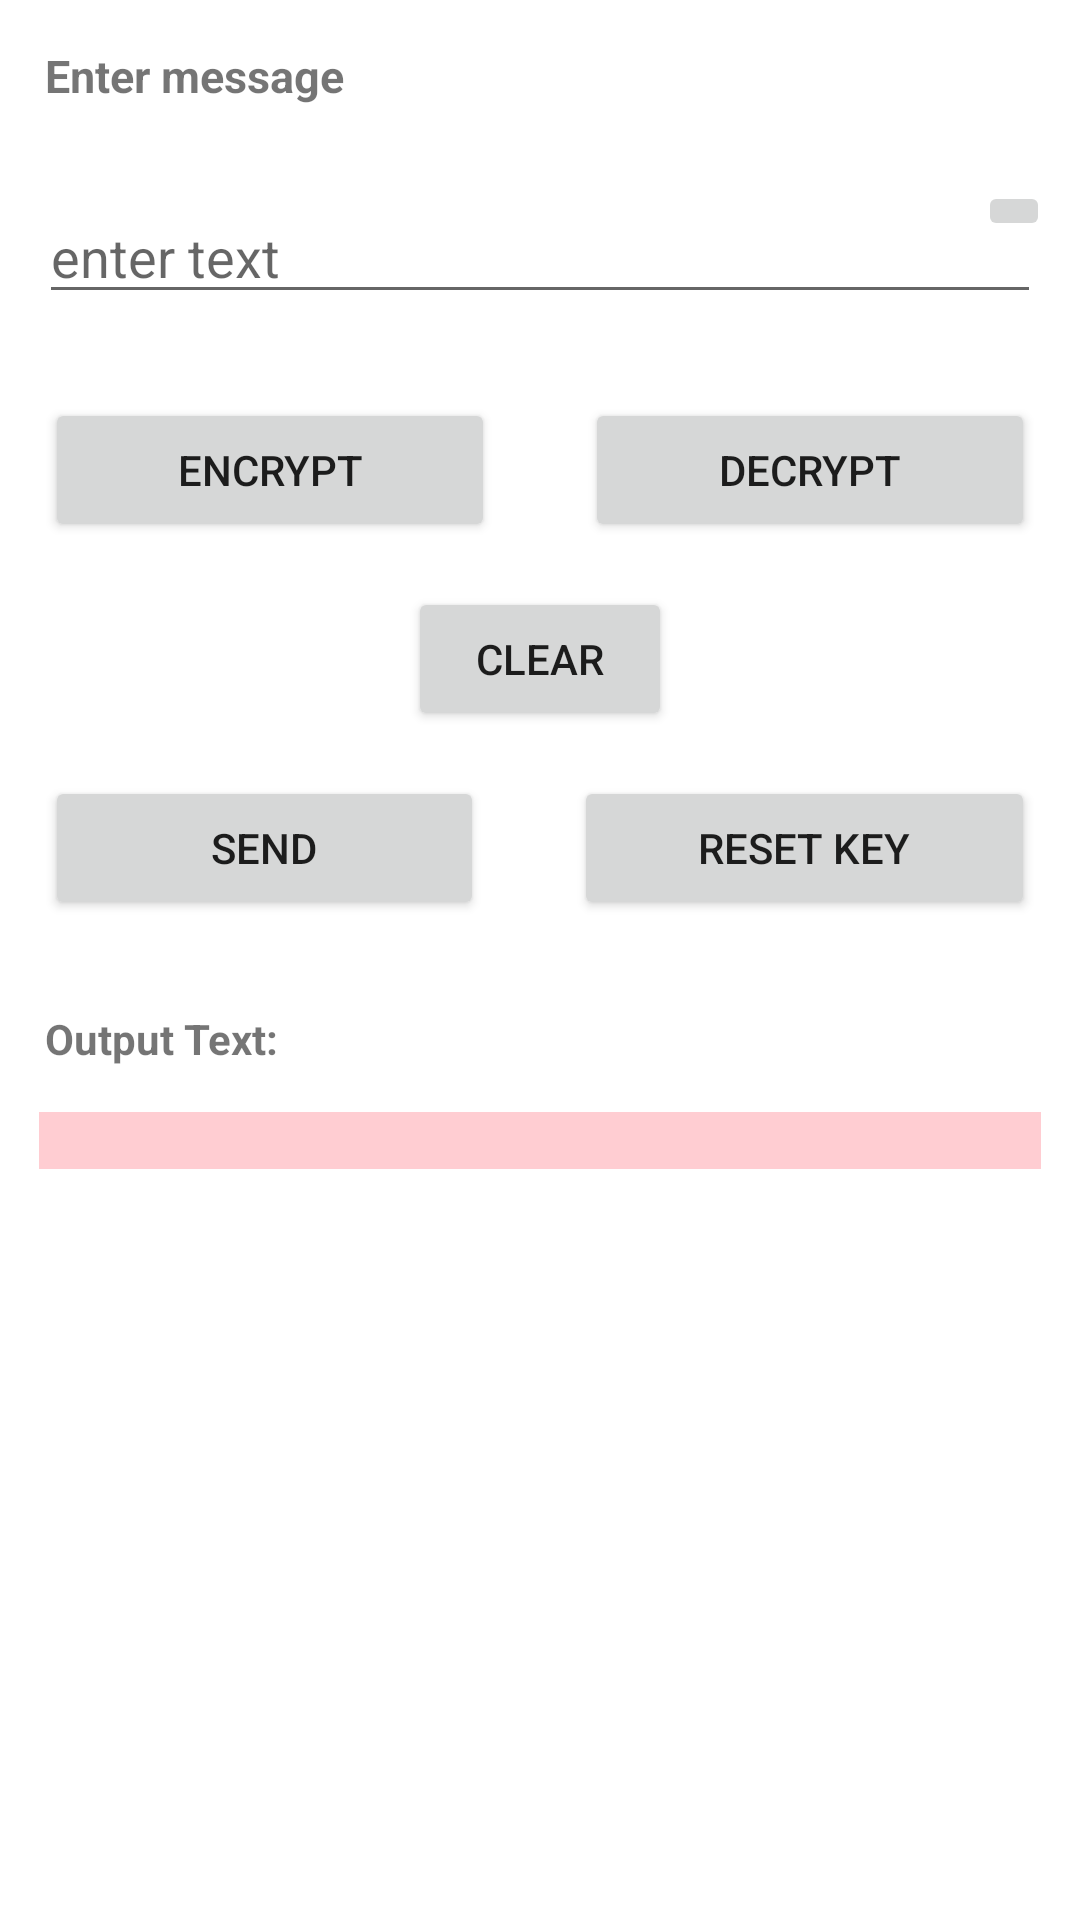

Produce the Android XML layout that renders to this screen, including the resource entries it uses.
<!-- AndroidManifest.xml: application theme Theme.SkylineMessenger -->
<!-- res/layout/activity_aes.xml -->
<?xml version="1.0" encoding="utf-8"?>
<ScrollView
    xmlns:android="http://schemas.android.com/apk/res/android"
    xmlns:app="http://schemas.android.com/apk/res-auto"
    xmlns:tools="http://schemas.android.com/tools"
    android:layout_width="match_parent"
    android:layout_height="match_parent"
    tools:context="com.example.skylinemessenger.AES"
    android:orientation="vertical"

    >

    <LinearLayout
        android:layout_width="match_parent"
        android:layout_height="match_parent"

        android:orientation="vertical"
        >
        <TextView
            android:layout_width="wrap_content"
            android:layout_height="wrap_content"
            android:text="Enter message"
            android:layout_margin="15dp"
            android:textSize="15sp"
            android:textStyle="bold"
            />
        <RelativeLayout
            android:layout_width="match_parent"
            android:layout_height="wrap_content"
            android:orientation="horizontal">

            <EditText
                android:id="@+id/input_text"
                android:layout_width="match_parent"
                android:layout_height="wrap_content"
                android:layout_marginStart="13dp"
                android:layout_marginTop="13dp"
                android:layout_marginEnd="13dp"
                android:layout_marginBottom="13dp"
                android:hint="enter text" />
            <ImageButton
                android:layout_width="wrap_content"
                android:layout_height="wrap_content"
                android:src="@mipmap/ic_settings_voice_black_24dp"
                android:layout_alignParentRight="true"
                android:layout_margin="10dp"
                android:onClick="getspeechinput"
                />

        </RelativeLayout>

        <LinearLayout
            android:layout_width="match_parent"
            android:layout_height="wrap_content"
            android:orientation="horizontal"
            >
            <Button
                android:layout_width="wrap_content"
                android:layout_height="wrap_content"
                android:layout_margin="15dp"
                android:text="Encrypt"
                android:id="@+id/encrypt"
                android:layout_gravity="center"
                android:layout_weight="1"
                />

            <Button
                android:layout_width="wrap_content"
                android:layout_height="wrap_content"
                android:layout_margin="15dp"
                android:text="Decrypt"
                android:id="@+id/decrypt"
                android:layout_gravity="center"
                android:layout_weight="1"
                />

        </LinearLayout>

        <Button
            android:id="@+id/clear_button"
            android:layout_width="wrap_content"
            android:layout_height="wrap_content"
            android:layout_gravity="center"
            android:text="clear" />

        <LinearLayout
            android:layout_width="match_parent"
            android:layout_height="wrap_content"
            android:orientation="horizontal"
            >
            <Button
                android:layout_width="wrap_content"
                android:layout_height="wrap_content"
                android:layout_margin="15dp"
                android:text="send"
                android:id="@+id/send"
                android:layout_gravity="center"
                android:layout_weight="1"
                />

            <Button
                android:layout_width="wrap_content"
                android:layout_height="wrap_content"
                android:layout_margin="15dp"
                android:text="reset key"
                android:id="@+id/reset"
                android:layout_gravity="center"
                android:layout_weight="1"
                />

        </LinearLayout>

        <TextView
            android:layout_width="match_parent"
            android:layout_height="wrap_content"
            android:text="Output Text: "
            android:layout_margin="15dp"
            android:textStyle="bold"
            android:textSize="14dp"
            />
        <TextView
            android:layout_width="match_parent"
            android:layout_height="wrap_content"
            android:id="@+id/output_text"
            android:layout_marginBottom="13dp"
            android:layout_marginLeft="13dp"
            android:background="#FFCDD2"
            android:layout_marginRight="13dp"
            android:textIsSelectable="true"
            />


    </LinearLayout>
</ScrollView>
<!-- resources referenced by this layout -->
<resources>
  <style name="Theme.SkylineMessenger" parent="Theme.MaterialComponents.DayNight.DarkActionBar">
          
          <item name="colorPrimary">@color/purple_500</item>
          <item name="colorPrimaryVariant">@color/purple_700</item>
          <item name="colorOnPrimary">@color/white</item>
          
          <item name="colorSecondary">@color/teal_200</item>
          <item name="colorSecondaryVariant">@color/teal_700</item>
          <item name="colorOnSecondary">@color/black</item>
          
          <item name="android:statusBarColor" tools:targetApi="l">?attr/colorPrimaryVariant</item>
          
      </style>
  <!-- not gathered from this repository: default colours our renderer supplied (Android Studio template values) -->
  <color name="purple_500">#FF6200EE</color>
  <color name="purple_700">#FF3700B3</color>
  <color name="teal_200">#FF03DAC5</color>
  <color name="teal_700">#FF018786</color>
  <color name="black">#FF000000</color>
  <color name="white">#FFFFFFFF</color>
</resources>
